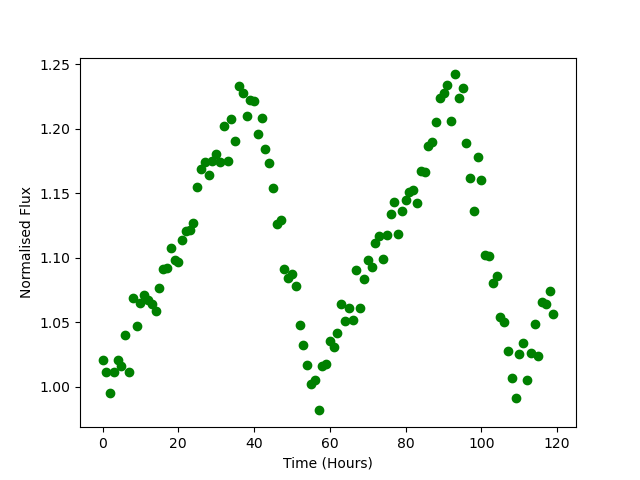

Source data for this figure (header and first rows):
Time, Flux
0.0, 1.02
1.0, 1.012
2.0, 0.9948
3.0, 1.011
4.0, 1.021
5.0, 1.016
6.0, 1.04
7.0, 1.011
8.0, 1.069
9.0, 1.047
10.0, 1.065
11.0, 1.071
12.0, 1.067
13.0, 1.064
14.0, 1.059
15.0, 1.077
16.0, 1.091
17.0, 1.092
18.0, 1.107
19.0, 1.099
20.0, 1.097
21.0, 1.113
22.0, 1.12
23.0, 1.122
24.0, 1.127
25.0, 1.155
26.0, 1.169
27.0, 1.174
28.0, 1.164
29.0, 1.175
30.0, 1.18
31.0, 1.174
32.0, 1.202
33.0, 1.175
34.0, 1.207
35.0, 1.191
36.0, 1.233
37.0, 1.228
38.0, 1.21
39.0, 1.223
40.0, 1.221
41.0, 1.196
42.0, 1.208
43.0, 1.185
44.0, 1.173
45.0, 1.154
46.0, 1.126
47.0, 1.129
48.0, 1.091
49.0, 1.085
50.0, 1.087
51.0, 1.078
52.0, 1.048
53.0, 1.032
54.0, 1.017
55.0, 1.002
56.0, 1.005
57.0, 0.9815
58.0, 1.016
59.0, 1.018
... 60 more rows
